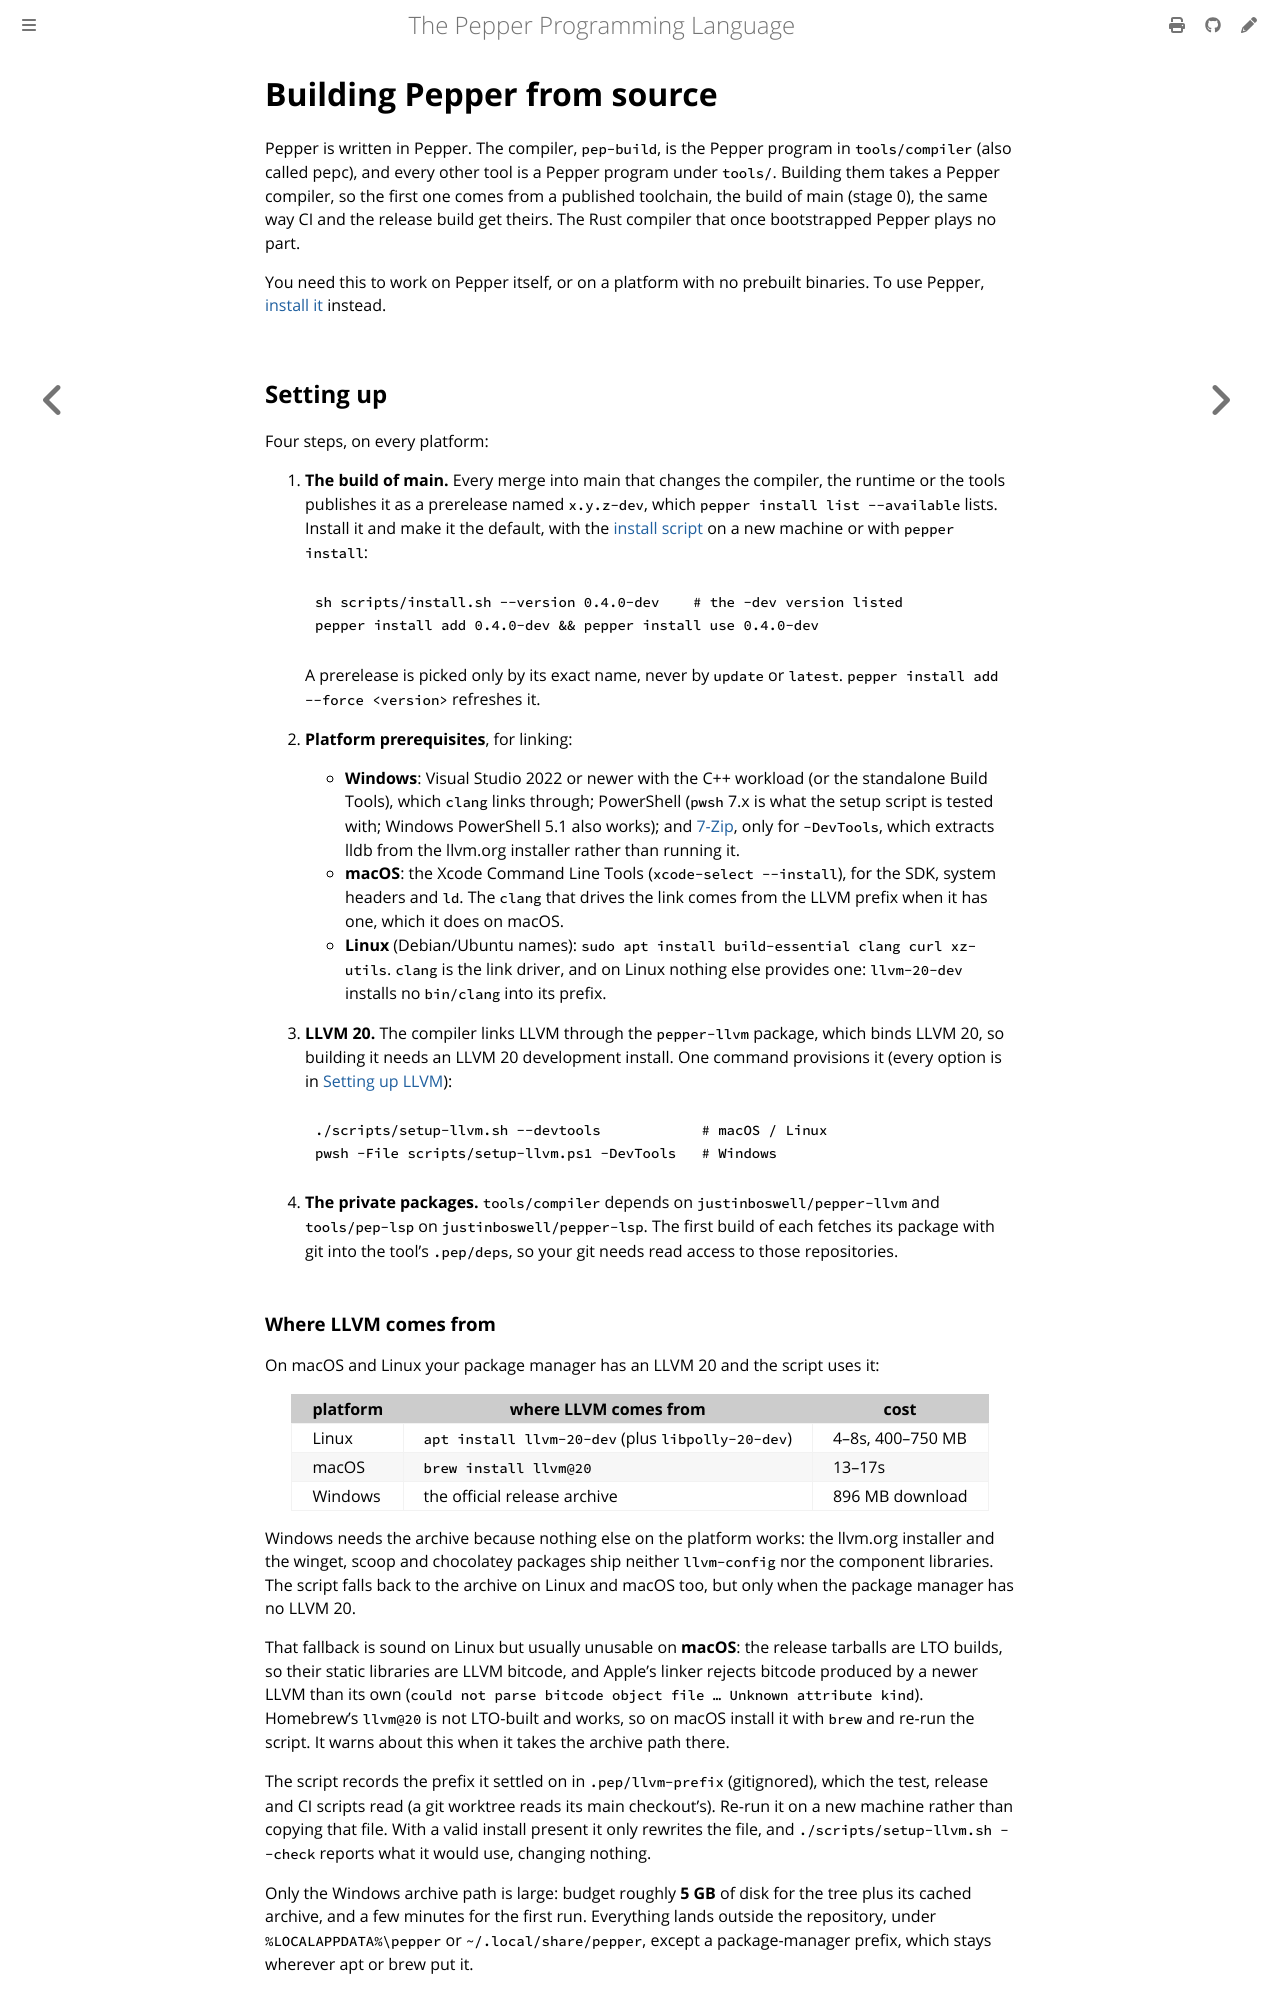

repository: pep-lang/pepper · page: 0.10.0/contributing/building.html · generator: mdbook

# Building Pepper from source

Pepper is written in Pepper. The compiler, `pep-build`, is the Pepper
program in `tools/compiler` (also called pepc), and every other tool is a
Pepper program under `tools/`. Building them takes a Pepper compiler, so
the first one comes from a published toolchain. CI and the release build
use [stage 0](tests.md#stage-0), the build of main that `.github/stage0`
pins; for working on Pepper the newest build of main does as well. The Rust
compiler that once bootstrapped Pepper plays no part.

You need this to work on Pepper itself, or on a platform with no prebuilt
binaries. To use Pepper, [install it](../tools/install.md) instead.

## Setting up

Four steps, on every platform:

1. **The build of main.** Every merge into main that changes the compiler,
   the runtime or the tools publishes it as a prerelease named
   `x.y.z-dev` (the version in `VERSION`), which
   `pepper install list --available` lists. Install it and make it the
   default, with the [install script](../tools/install.md) on a new machine
   or with `pepper install`:

   ```bash
   sh scripts/install.sh --version 0.12.0-dev    # the -dev version listed
   pepper install add 0.12.0-dev && pepper install use 0.12.0-dev
   ```

   A prerelease is picked only by its exact name, never by `update` or
   `latest`. `pepper install add --force <version>` refreshes it.

   This is the newest build of main, which may be newer than stage 0, the
   build CI and the release build the compiler with
   ([Stage 0](tests.md#stage-0)). Runtime code must build with stage 0
   too, so before a change to `runtime/` or `tools/compiler/` merges,
   `scripts/stage0-check.sh` installs stage 0 and checks it.

2. **Platform prerequisites**, for linking:

   - **Windows**: Visual Studio 2022 or newer with the C++ workload (or the
     standalone Build Tools), which `clang` links through; PowerShell (`pwsh`
     7.x is what the setup script is tested with; Windows PowerShell 5.1 also
     works); and [7-Zip](https://www.7-zip.org/), only for `-DevTools`, which
     extracts lldb from the llvm.org installer rather than running it.
   - **macOS**: the Xcode Command Line Tools (`xcode-select --install`), for
     the SDK, system headers and `ld`. The `clang` that drives the link comes
     from the LLVM prefix when it has one, which it does on macOS.
   - **Linux** (Debian/Ubuntu names): `sudo apt install build-essential clang
     curl xz-utils`. `clang` is the link driver, and on Linux nothing else
     provides one: `llvm-20-dev` installs no `bin/clang` into its prefix.

3. **LLVM 20.** The compiler links LLVM through the `pepper-llvm` package,
   which binds LLVM 20, so building it needs an LLVM 20 development install.
   One command provisions it (every option is in
   [Setting up LLVM](setup.md)):

   ```bash
   ./scripts/setup-llvm.sh --devtools            # macOS / Linux
   pwsh -File scripts/setup-llvm.ps1 -DevTools   # Windows
   ```

4. **The packages.** `tools/compiler` depends on
   `pep-lang/pepper-llvm`, `tools/pep-lsp` on `pep-lang/pepper-lsp`, and
   `tools/pep-package` on `pep-lang/pepper-semver`. The first build of
   each fetches its package into the tool's `.pep/deps`, with the
   `pep-package` beside the compiler or on the `PATH`, or with git at the
   commit `pep.lock` records when there is none. So `pep-package` itself
   builds before any `pep-package` exists; the release build fetches all
   three with stage 0's.
